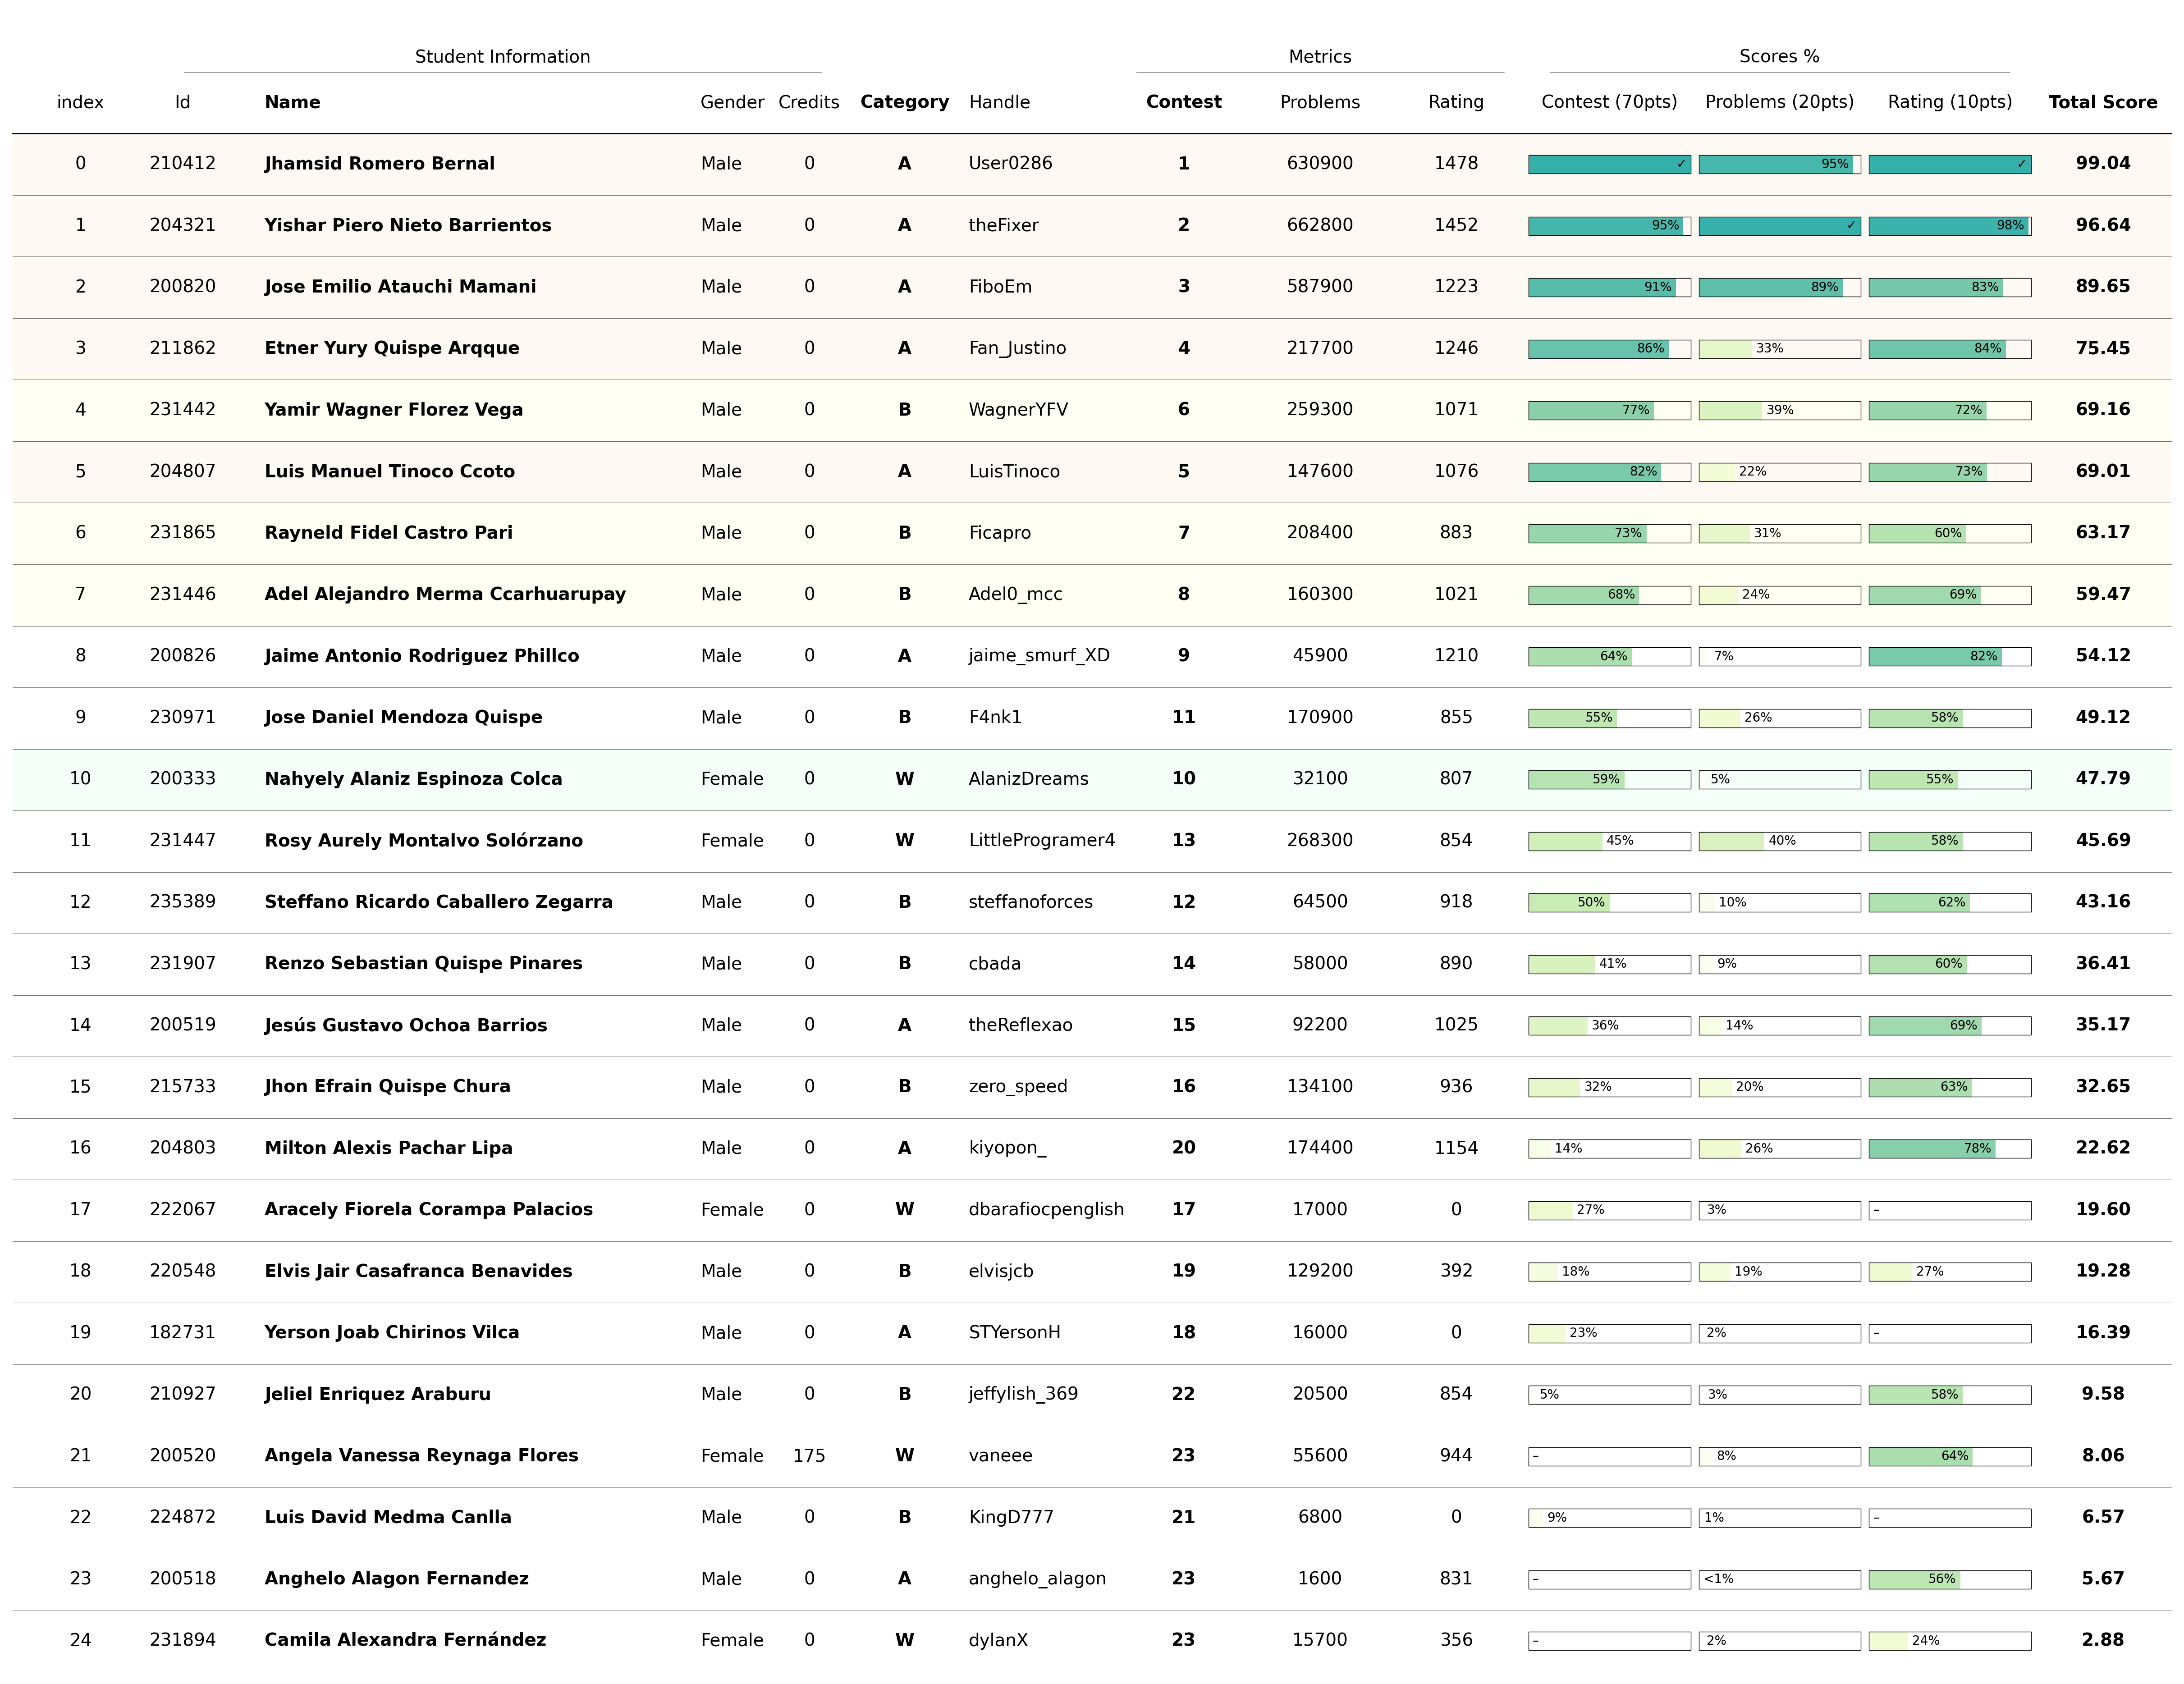

The data file committed next to this chart (first rows):
#, Id, Name, Gender, Credits, Category, Handle, Contest, Problems, Rating, Contest Score, Problems Score, Rating Score, Total Score
1, 210412, Jhamsid Romero Bernal, Male, 0, A, User0286, 1, 630900, 1478, 70.00, 19.04, 10.00, 99.04
2, 204321, Yishar Piero Nieto Barrientos, Male, 0, A, theFixer, 2, 662800, 1452, 66.82, 20.00, 9.82, 96.64
3, 200820, Jose Emilio Atauchi Mamani, Male, 0, A, FiboEm, 3, 587900, 1223, 63.64, 17.74, 8.27, 89.65
4, 211862, Etner Yury Quispe Arqque, Male, 0, A, Fan_Justino, 4, 217700, 1246, 60.45, 6.57, 8.43, 75.45
5, 231442, Yamir Wagner Florez Vega, Male, 0, B, WagnerYFV, 6, 259300, 1071, 54.09, 7.82, 7.25, 69.16
6, 204807, Luis Manuel Tinoco Ccoto, Male, 0, A, LuisTinoco, 5, 147600, 1076, 57.27, 4.45, 7.28, 69.01
7, 231865, Rayneld Fidel Castro Pari, Male, 0, B, Ficapro, 7, 208400, 883, 50.91, 6.29, 5.97, 63.17
8, 231446, Adel Alejandro Merma Ccarhuarupay, Male, 0, B, Adel0_mcc, 8, 160300, 1021, 47.73, 4.84, 6.91, 59.47
9, 200826, Jaime Antonio Rodriguez Phillco, Male, 0, A, jaime_smurf_XD, 9, 45900, 1210, 44.55, 1.39, 8.19, 54.12
10, 230971, Jose Daniel Mendoza Quispe, Male, 0, B, F4nk1, 11, 170900, 855, 38.18, 5.16, 5.78, 49.12
11, 200333, Nahyely Alaniz Espinoza Colca, Female, 0, W, AlanizDreams, 10, 32100, 807, 41.36, 0.97, 5.46, 47.79
12, 231447, Rosy Aurely Montalvo Solórzano, Female, 0, W, LittleProgramer4, 13, 268300, 854, 31.82, 8.10, 5.78, 45.69
13, 235389, Steffano Ricardo Caballero Zegarra, Male, 0, B, steffanoforces, 12, 64500, 918, 35.00, 1.95, 6.21, 43.16
14, 231907, Renzo Sebastian Quispe Pinares, Male, 0, B, cbada, 14, 58000, 890, 28.64, 1.75, 6.02, 36.41
15, 200519, Jesús Gustavo Ochoa Barrios, Male, 0, A, theReflexao, 15, 92200, 1025, 25.45, 2.78, 6.94, 35.17
16, 215733, Jhon Efrain Quispe Chura, Male, 0, B, zero_speed, 16, 134100, 936, 22.27, 4.05, 6.33, 32.65
17, 204803, Milton Alexis Pachar Lipa, Male, 0, A, kiyopon_, 20, 174400, 1154, 9.55, 5.26, 7.81, 22.62
18, 222067, Aracely Fiorela Corampa Palacios, Female, 0, W, dbarafiocpenglish, 17, 17000, 0, 19.09, 0.51, 0.00, 19.60
19, 220548, Elvis Jair Casafranca Benavides, Male, 0, B, elvisjcb, 19, 129200, 392, 12.73, 3.90, 2.65, 19.28
20, 182731, Yerson Joab Chirinos Vilca, Male, 0, A, STYersonH, 18, 16000, 0, 15.91, 0.48, 0.00, 16.39
21, 210927, Jeliel Enriquez Araburu, Male, 0, B, jeffylish_369, 22, 20500, 854, 3.18, 0.62, 5.78, 9.58
22, 200520, Angela Vanessa Reynaga Flores, Female, 175, W, vaneee, 23, 55600, 944, 0.00, 1.68, 6.39, 8.06
23, 224872, Luis David Medma Canlla, Male, 0, B, KingD777, 21, 6800, 0, 6.36, 0.21, 0.00, 6.57
24, 200518, Anghelo Alagon Fernandez, Male, 0, A, anghelo_alagon, 23, 1600, 831, 0.00, 0.05, 5.62, 5.67
25, 231894, Camila Alexandra Fernández Puente de la …, Female, 0, W, dylanX, 23, 15700, 356, 0.00, 0.47, 2.41, 2.88
